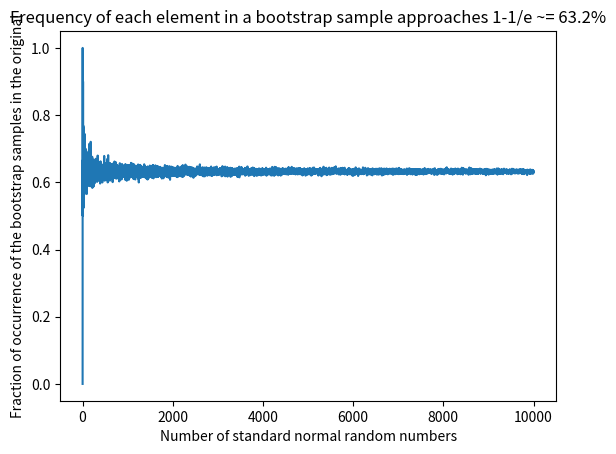

Write Python code to recreate this figure.
import numpy as np
from matplotlib import pyplot as plt

upperbound = 10000
size_v_frac = np.ndarray(upperbound)

for n in range(1, upperbound):
    sample = np.random.randn(n)
    indices = np.random.random_integers(0, n - 1, n)

    bootstrap = sample[indices]
    s = set(bootstrap)
    frac = float(len(s)) / n

    size_v_frac[n] = frac

plt.plot(size_v_frac)
plt.title("Frequency of each element in a bootstrap sample approaches 1-1/e ~= 63.2%")
plt.xlabel("Number of standard normal random numbers")
plt.ylabel("Fraction of occurrence of the bootstrap samples in the original")
plt.show()
